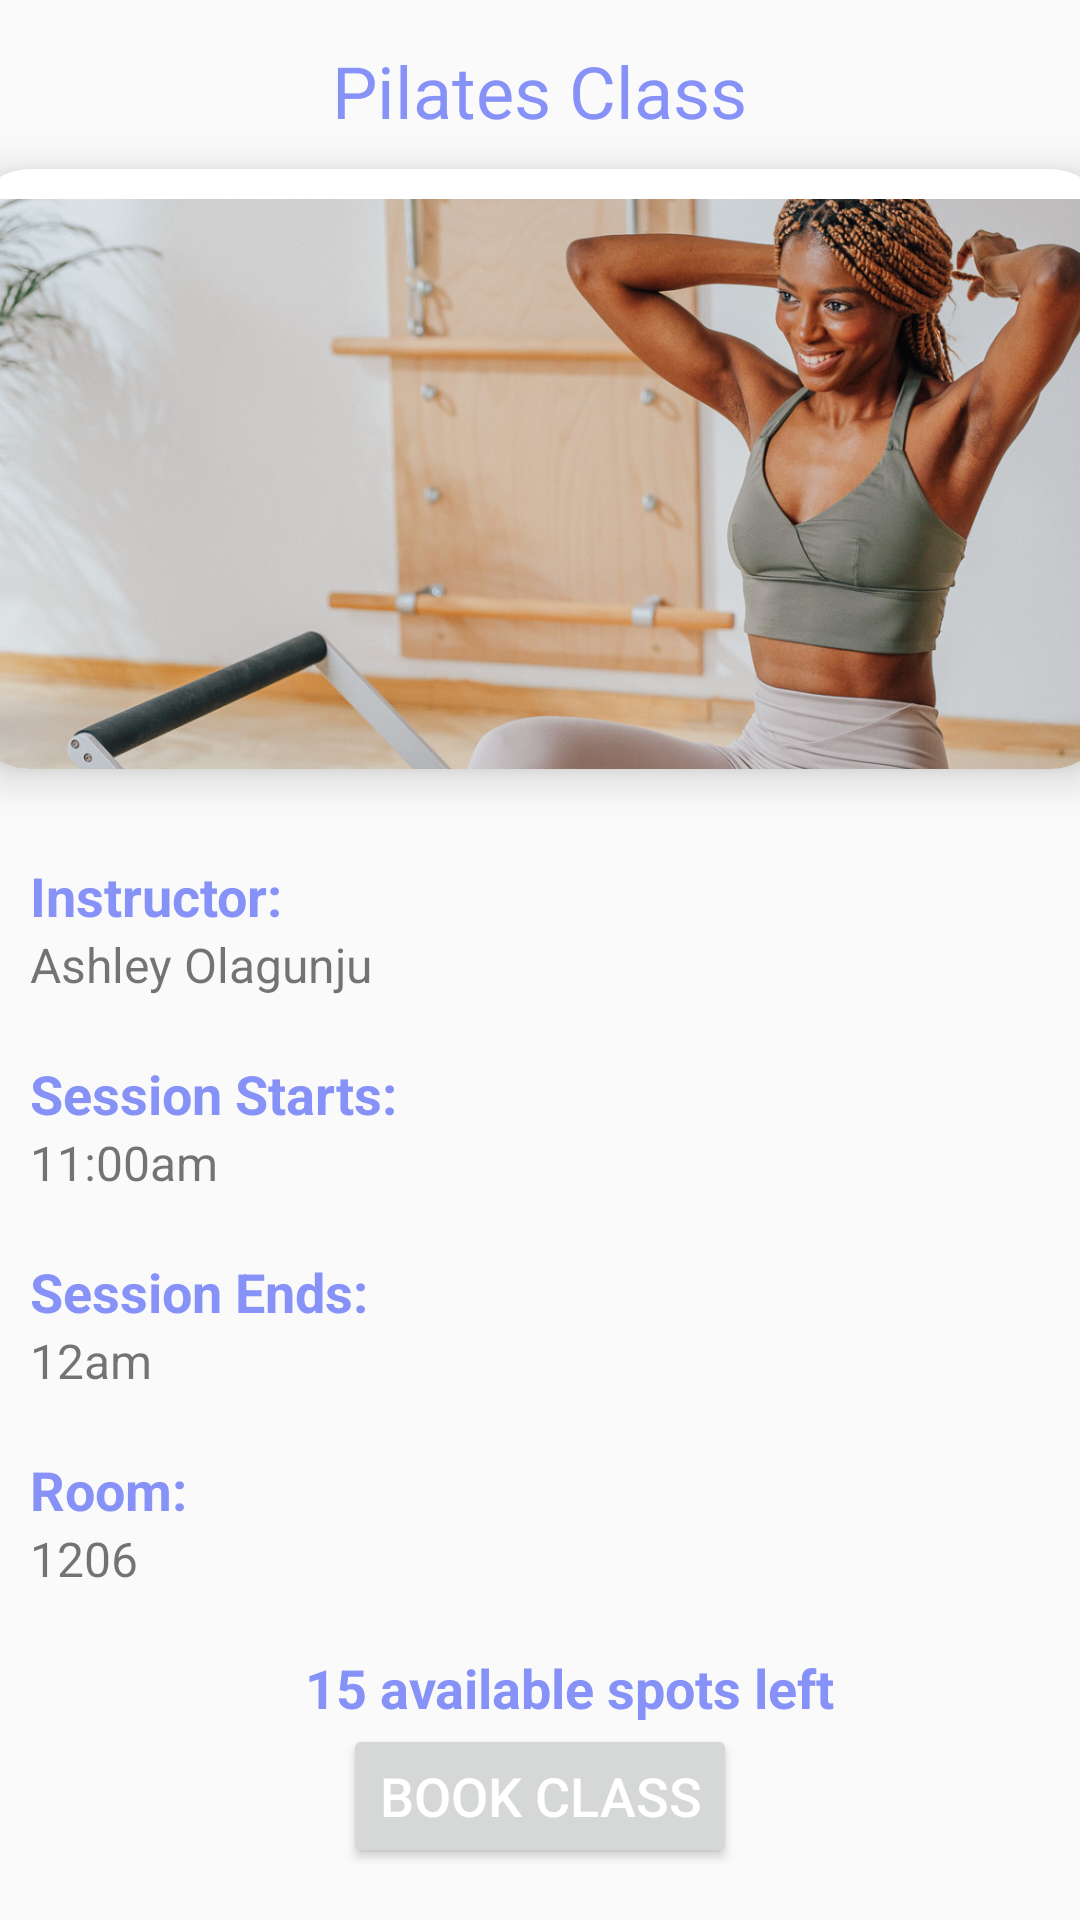

Produce the Android XML layout that renders to this screen, including the resource entries it uses.
<!-- AndroidManifest.xml: application theme Theme.AppCompat.Light.NoActionBar -->
<!-- res/layout/activity_pilates.xml -->
<?xml version="1.0" encoding="utf-8"?>
<LinearLayout xmlns:android="http://schemas.android.com/apk/res/android"
    xmlns:app="http://schemas.android.com/apk/res-auto"
    xmlns:tools="http://schemas.android.com/tools"
    android:layout_width="match_parent"
    android:layout_height="match_parent"
    android:orientation="vertical"
    android:background="@drawable/white_background"
    tools:context=".Yoga">


    <TextView
        android:layout_width="wrap_content"
        android:layout_height="wrap_content"
        android:id="@+id/detailName"
        android:layout_marginTop="14dp"
        android:text="Pilates Class"
        android:textSize="24sp"
        android:textColor="@color/lavender"
        android:layout_gravity="center"/>
    <androidx.cardview.widget.CardView
        android:layout_width="380dp"
        android:layout_height="200dp"
        android:id="@+id/cardImage"
        android:layout_marginTop="10dp"
        android:layout_gravity="center"
        app:cardCornerRadius="20dp"
        app:cardElevation="8dp">

        <ImageView
            android:id="@+id/detailImage"
            android:layout_width="380dp"
            android:layout_height="200dp"
            android:layout_gravity="center"
            android:layout_marginTop="10dp"
            android:scaleType="centerCrop"
            android:src="@drawable/pil" />
    </androidx.cardview.widget.CardView>
    <TextView
        android:layout_width="wrap_content"
        android:layout_height="wrap_content"
        android:text="Instructor:"
        android:textColor="@color/lavender"
        android:textStyle="bold"
        android:layout_marginStart="10dp"
        android:layout_marginTop="30dp"
        android:textSize="18sp"/>
    <TextView
        android:layout_width="match_parent"
        android:layout_height="wrap_content"
        android:text="Ashley Olagunju"
        android:layout_marginStart="10dp"
        android:textSize="16sp"
        android:id="@+id/detailTime"/>

    <TextView
        android:layout_width="wrap_content"
        android:layout_height="wrap_content"
        android:layout_marginStart="10dp"
        android:layout_marginTop="20dp"
        android:text="Session Starts:"
        android:textColor="@color/lavender"
        android:textSize="18sp"
        android:textStyle="bold" />

    <TextView
        android:layout_width="match_parent"
        android:layout_height="wrap_content"
        android:text="11:00am"
        android:layout_marginStart="10dp"
        android:textSize="16sp"
        android:id="@+id/detailIngredients"/>
    <TextView
        android:layout_width="wrap_content"
        android:layout_height="wrap_content"
        android:text="Session Ends:"
        android:textColor="@color/lavender"
        android:textStyle="bold"
        android:layout_marginStart="10dp"
        android:layout_marginTop="20dp"
        android:textSize="18sp"/>
    <TextView
        android:layout_width="match_parent"
        android:layout_height="wrap_content"
        android:text="12am"
        android:layout_marginStart="10dp"
        android:textSize="16sp"
        android:id="@+id/detailDesc"/>
    <TextView
        android:layout_width="wrap_content"
        android:layout_height="wrap_content"
        android:text="Room:"
        android:textColor="@color/lavender"
        android:textStyle="bold"
        android:layout_marginStart="10dp"
        android:layout_marginTop="20dp"
        android:textSize="18sp"/>

    <TextView
        android:id="@+id/room"
        android:layout_width="match_parent"
        android:layout_height="wrap_content"
        android:layout_marginStart="10dp"
        android:text="1206"
        android:textSize="16sp" />

    <TextView
        android:layout_width="wrap_content"
        android:layout_height="wrap_content"
        android:layout_gravity="center"
        android:layout_marginStart="10dp"
        android:layout_marginTop="20dp"
        android:text="15 available spots left"
        android:textColor="@color/lavender"
        android:textSize="18sp"
        android:textStyle="bold" />

    <Button
        android:id="@+id/pilatesbutton"
        android:layout_width="wrap_content"
        android:layout_height="wrap_content"
        android:text="BOOK CLASS"
        android:textSize="18dp"
        app:cornerRadius = "20dp"
        android:textColor="@color/white"
        android:layout_gravity="center"/>


</LinearLayout>
<!-- resources referenced by this layout -->
<resources>
  <color name="lavender">#8692f7</color>
  <color name="white">#FFFFFFFF</color>
  <!-- drawable pil: jpg bitmap (drawable, 191277 bytes) -->
</resources>
